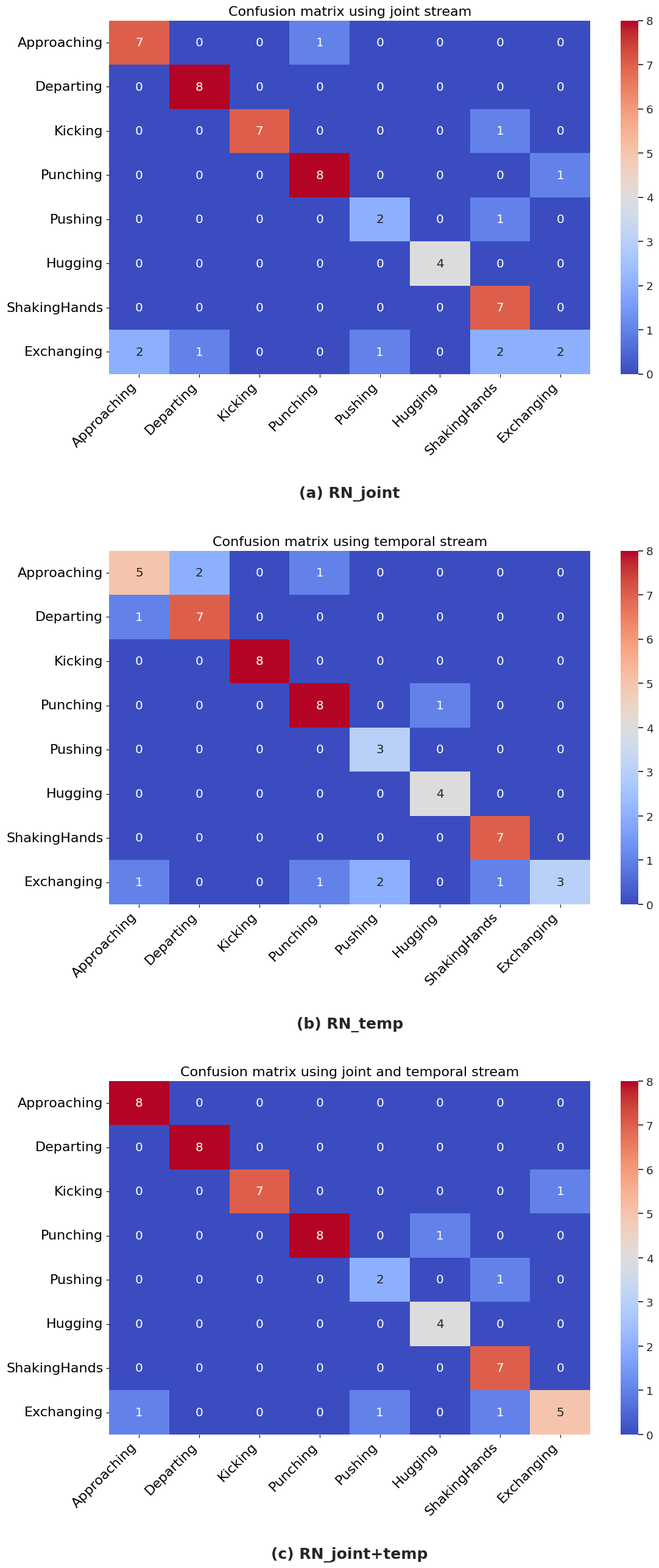

Recreate this plot in Python. (Note: this script raises an exception after producing the figure.)
import numpy as np
import matplotlib.pyplot as plt
import seaborn as sns

# 绘制SBU的对比混淆矩阵

# 8 classes of mutual actions
classes = ['Approaching','Departing','Kicking','Punching','Pushing','Hugging','ShakingHands','Exchanging']

### RN-joint ####
conf_matrix1 = [[7,0,0,1,0,0,0,0],
[0,8,0,0,0,0,0,0],
[0,0,7,0,0,0,1,0],
[0,0,0,8,0,0,0,1],
[0,0,0,0,2,0,1,0],
[0,0,0,0,0,4,0,0],
[0,0,0,0,0,0,7,0],
[2,1,0,0,1,0,2,2],
]

## RN-temp ##
conf_matrix2 = [[5,2,0,1,0,0,0,0],
[1,7,0,0,0,0,0,0],
[0,0,8,0,0,0,0,0],
[0,0,0,8,0,1,0,0],
[0,0,0,0,3,0,0,0],
[0,0,0,0,0,4,0,0],
[0,0,0,0,0,0,7,0],
[1,0,0,1,2,0,1,3],
]

## RN-joint+temp ##
conf_matrix3 = [[8,0,0,0,0,0,0,0],
[0,8,0,0,0,0,0,0],
[0,0,7,0,0,0,0,1],
[0,0,0,8,0,1,0,0],
[0,0,0,0,2,0,1,0],
[0,0,0,0,0,4,0,0],
[0,0,0,0,0,0,7,0],
[1,0,0,0,1,0,1,5],
]

# 🔹 修改这里：3行1列（垂直排列）
fig, axes = plt.subplots(3, 1, figsize=(12, 26))
sns.set(font_scale=1.2)

# 第1个
sns.heatmap(conf_matrix1, annot=True, fmt="d", cmap='coolwarm',
            ax=axes[0], cbar=True, xticklabels=classes, yticklabels=classes)
axes[0].set_title('Confusion matrix using joint stream', fontsize=16)
axes[0].set_xticklabels(classes, rotation=45, ha="right", fontsize=16)
axes[0].set_yticklabels(classes, rotation=0, fontsize=16)

# 第2个
sns.heatmap(conf_matrix2, annot=True, fmt="d", cmap='coolwarm',
            ax=axes[1], cbar=True, xticklabels=classes, yticklabels=classes)
axes[1].set_title('Confusion matrix using temporal stream', fontsize=16)
axes[1].set_xticklabels(classes, rotation=45, ha="right", fontsize=16)
axes[1].set_yticklabels(classes, rotation=0, fontsize=16)

# 第3个
sns.heatmap(conf_matrix3, annot=True, fmt="d", cmap='coolwarm',
            ax=axes[2], cbar=True, xticklabels=classes, yticklabels=classes)
axes[2].set_title('Confusion matrix using joint and temporal stream', fontsize=16)
axes[2].set_xticklabels(classes, rotation=45, ha="right", fontsize=16)
axes[2].set_yticklabels(classes, rotation=0, fontsize=16)

# 下方标签
axes[0].text(0.5, -0.35, '(a) RN_joint', fontsize=18,
             fontweight='bold', ha='center', transform=axes[0].transAxes)
axes[1].text(0.5, -0.35, '(b) RN_temp', fontsize=18,
             fontweight='bold', ha='center', transform=axes[1].transAxes)
axes[2].text(0.5, -0.35, '(c) RN_joint+temp', fontsize=18,
             fontweight='bold', ha='center', transform=axes[2].transAxes)

plt.tight_layout()
plt.subplots_adjust(hspace=0.5)   # 🔹 增加垂直间距（数值可调：0.4~0.8）

plt.savefig(r'/demo/ARN-LSTM/plot_figures_results/SBU/RN-all_cm_v.png',
            dpi=300, bbox_inches='tight')
plt.show()
